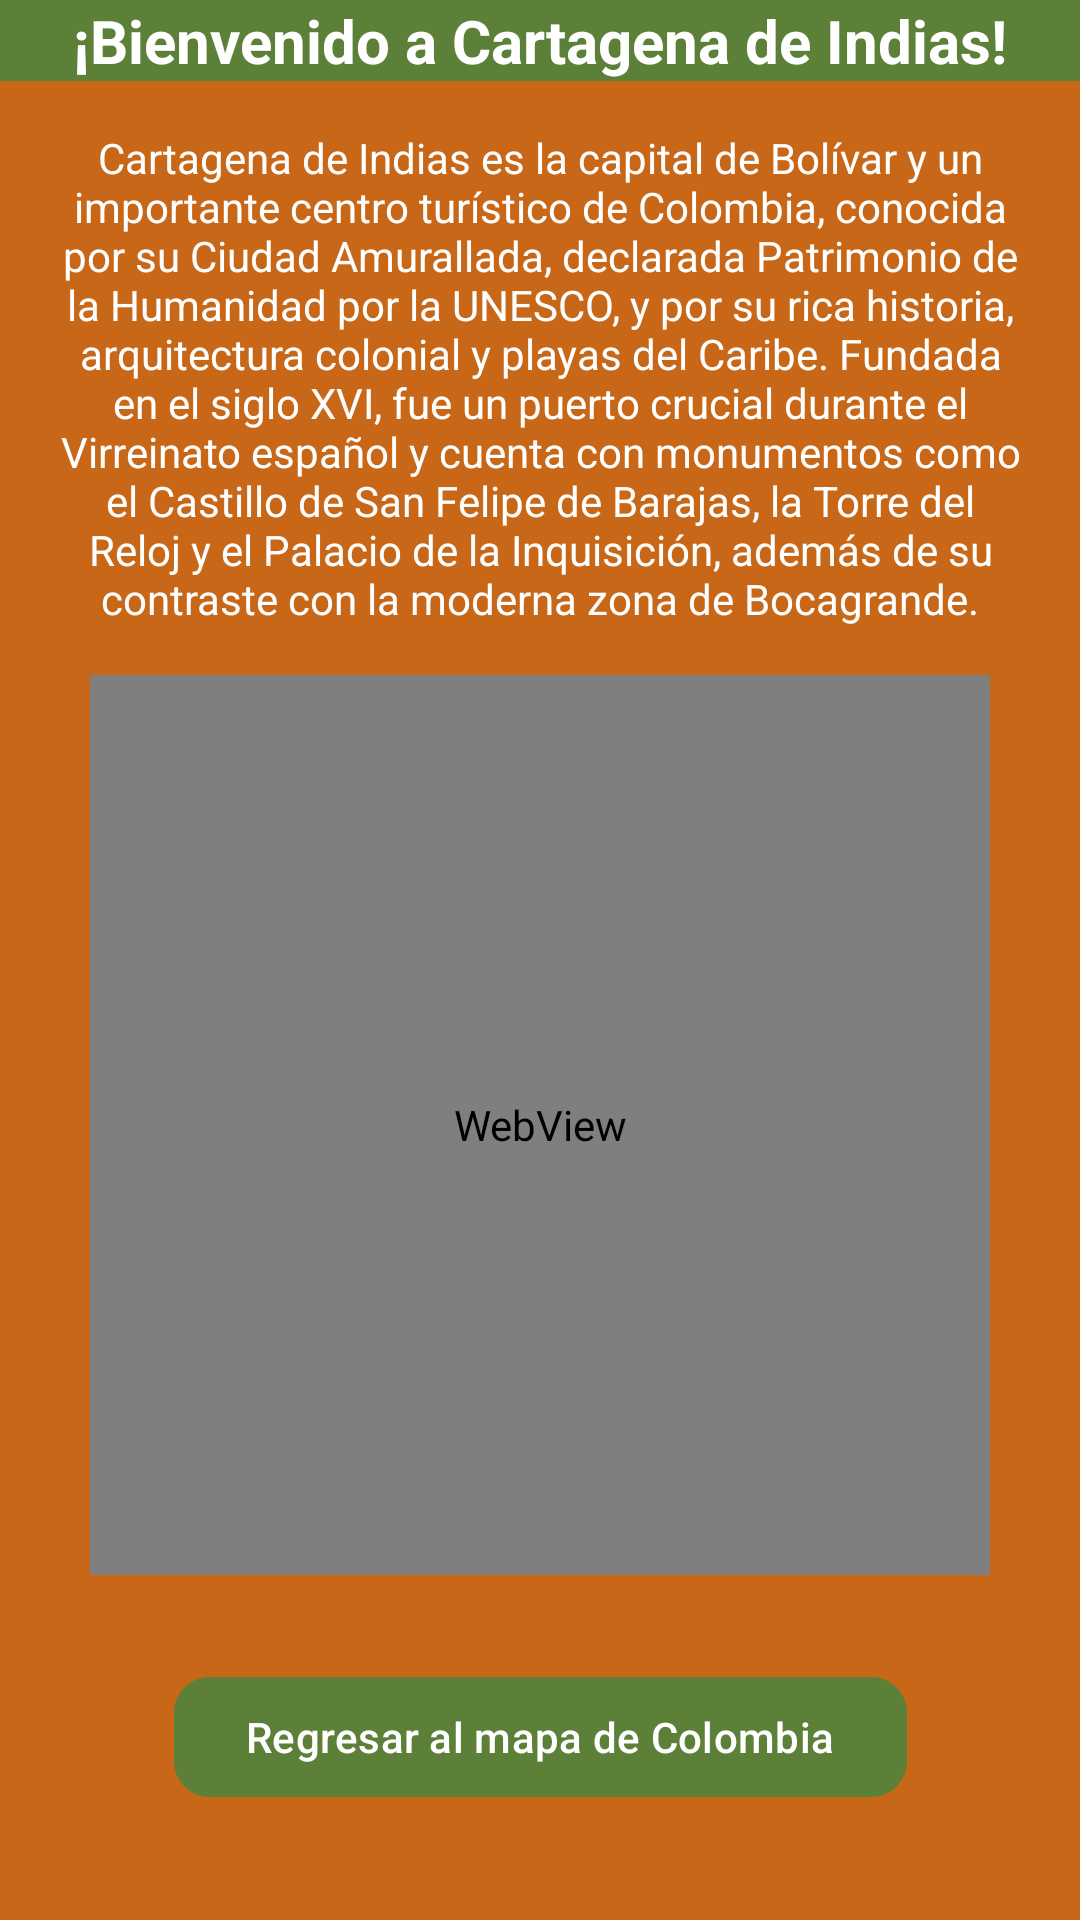

Write the Android layout XML for this screen, with the resource values it uses.
<!-- AndroidManifest.xml: application theme Base.Theme.AventuraInteractiva.MainActivity -->
<!-- res/layout/fragment_cartagena.xml -->
<?xml version="1.0" encoding="utf-8"?>
<androidx.constraintlayout.widget.ConstraintLayout xmlns:android="http://schemas.android.com/apk/res/android"
    xmlns:tools="http://schemas.android.com/tools"
    android:layout_width="match_parent"
    android:layout_height="match_parent"
    xmlns:app="http://schemas.android.com/apk/res-auto"
    tools:context=".cartagenaFragment"
    android:background="@color/FondoCartagena">


    <TextView
        android:id="@+id/tituloCartagena"
        android:textSize="20dp"
        android:layout_width="0dp"
        android:layout_height="wrap_content"
        android:text="¡Bienvenido a Cartagena de Indias!"
        android:textStyle="bold"
        android:background="@color/botonFondoCartagena"
        android:textColor="@color/letrasCartagena"
        android:gravity="center"
        app:layout_constraintEnd_toEndOf="parent"
        app:layout_constraintStart_toStartOf="parent"
        app:layout_constraintTop_toTopOf="parent"/>

    <TextView
        android:id="@+id/ReseñaCartagena"
        android:layout_width="match_parent"
        android:layout_height="wrap_content"
        android:textColor="@color/letrasCartagena"
        android:gravity="center"
        android:padding="16dp"
        android:text="Cartagena de Indias es la capital de Bolívar y un importante centro turístico de Colombia, conocida por su Ciudad Amurallada, declarada Patrimonio de la Humanidad por la UNESCO, y por su rica historia, arquitectura colonial y playas del Caribe. Fundada en el siglo XVI, fue un puerto crucial durante el Virreinato español y cuenta con monumentos como el Castillo de San Felipe de Barajas, la Torre del Reloj y el Palacio de la Inquisición, además de su contraste con la moderna zona de Bocagrande."
        app:layout_constraintTop_toBottomOf="@id/tituloCartagena"
        app:layout_constraintStart_toStartOf="parent"
        app:layout_constraintEnd_toEndOf="parent"/>

    <WebView
        android:id="@+id/videoCartagena"
        app:layout_constraintEnd_toEndOf="parent"
        app:layout_constraintStart_toStartOf="parent"
        app:layout_constraintTop_toBottomOf="@id/ReseñaCartagena"
        android:layout_width="300dp"
        android:layout_height="300dp"
        tools:layout_editor_absoluteX="176dp"
        tools:layout_editor_absoluteY="140dp" />


    <com.google.android.material.button.MaterialButton
        android:id="@+id/buttonCartagena"
        android:layout_width="wrap_content"
        android:layout_height="wrap_content"
        android:gravity="center"
        android:text="Regresar al mapa de Colombia"
        android:backgroundTint="@color/botonFondoCartagena"
        android:textColor="@color/letrasCartagena"
        app:cornerRadius="12dp"
        android:elevation="8dp"
        app:rippleColor="@android:color/darker_gray"
        app:layout_constraintTop_toBottomOf="@+id/videoCartagena"
        app:layout_constraintStart_toStartOf="parent"
        app:layout_constraintEnd_toEndOf="parent"
        android:layout_marginTop="30dp" />

</androidx.constraintlayout.widget.ConstraintLayout>
<!-- resources referenced by this layout -->
<resources>
  <color name="FondoCartagena">#C76717</color>
  <color name="botonFondoCartagena">#5D8039</color>
  <color name="letrasCartagena">#FFFFFF</color>
  <style name="Base.Theme.AventuraInteractiva.MainActivity" parent="Theme.Material3.DayNight.NoActionBar">
          
          <item name="android:windowBackground">@color/mainFondo</item>
          <item name="colorPrimary">@color/mainTitulo</item>
          <item name="colorPrimaryVariant">@color/mainTituloLetras</item>
      </style>
  <color name="mainFondo">#C2FAF1</color>
  <color name="mainTitulo">#4CCA54</color>
  <color name="mainTituloLetras">#000000</color>
</resources>
